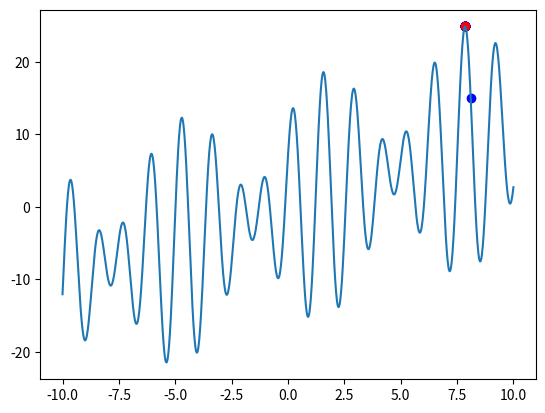

The matplotlib source for this figure:
# -*- coding: utf-8 -*-
"""
粒子群优化算法
粒子群算法求解函数最大值（最小值）
f(x)= x + 10*sin5x + 7*cos4x  根据具体情况 改函数
"""
import matplotlib
import numpy as np
import matplotlib.pyplot as plt
# 粒子（鸟）
class Particle:
    def __init__(self):
        self.p = 0  # 粒子当前位置
        self.v = 0  # 粒子当前速度
        self.pbest = 0  # 粒子历史最好位置


class PSO:
    def __init__(self, N=20, iter_N=200):
        self.w = 0.2  # 惯性因子
        self.c1 = 1  # 自我认知学习因子
        self.c2 = 2  # 社会认知学习因子
        self.gbest = 0  # 种群当前最好位置
        self.N = N  # 种群中粒子数量
        self.POP = []  # 种群
        self.iter_N = iter_N  # 迭代次数

    # 适应度值计算函数
    def fitness(self, x):
        return x + 10 * np.sin(5 * x) + 7 * np.cos(4 * x)

    # 找到全局最优解
    def g_best(self, pop):
        for bird in pop:
            if bird.fitness > self.fitness(self.gbest):
                self.gbest = bird.p

    # 初始化种群
    def initPopulation(self, pop, N):
        for i in range(N):
            bird = Particle()
            bird.p = np.random.uniform(-10, 10)#从一个均匀分布[low,high)中随机采样，注意定义域是左闭右开，即包含low，不包含high.
            bird.fitness = self.fitness(bird.p)
            bird.pbest = bird.fitness
            pop.append(bird)
        # 找到种群中的最优位置
        self.g_best(pop)

    # 更新速度和位置，和p_best
    def update(self, pop):
        for bird in pop:
            v = self.w * bird.v + self.c1 * np.random.random() * (
                        bird.pbest - bird.p) + self.c2 * np.random.random() * (self.gbest - bird.p)

            p = bird.p + v

            if -10 < p < 10:
                bird.p = p
                bird.v = v
                # 更新适应度
                bird.fitness = self.fitness(bird.p)

                # 是否需要更新本粒子历史最好位置
                if bird.fitness > self.fitness(bird.pbest):
                    bird.pbest = bird.p

    def implement(self):
        # 初始化种群
        self.initPopulation(self.POP, self.N)
        ###########开始1#############
        # 迭代
        # 更新速度和位置,p_best,更新种群中最好位置
        def func(x):
            return x + 10 * np.sin(5 * x) + 7 * np.cos(4 * x)
        
        x = np.linspace(-10, 10, 1000)
        y = func(x)
        
        # 迭代
        for i in range(self.iter_N):
            # 更新速度和位置
            self.update(self.POP)
            
            # 更新种群中最好位置
            self.g_best(self.POP)
            
            # 绘制动画
            plt.clf()
            scatter_x = np.array([ind.p for ind in pso.POP])
            scatter_y = np.array([ind.fitness for ind in pso.POP])
            
            scatter_x1 = pso.gbest
            scatter_y1 = pso.fitness(pso.gbest)
            
            plt.plot(x, y)
            plt.scatter(scatter_x, scatter_y, c='b')
            plt.scatter(scatter_x1, scatter_y1, c='r')
            plt.pause(0.01)



        ###########结束1#############


pso = PSO(N=20, iter_N=200)
pso.implement()

'''
#可以查看求解过程
for ind in pso.POP:
    print("x = ", ind.p, "f(x) = ", ind.fitness)
print("最优解 x = ", pso.gbest, "相应最大值 f(x) = ", pso.fitness(pso.gbest))
'''

if (pso.gbest>=7.850) and (pso.gbest<=7.860) :
    if (pso.fitness(pso.gbest)>=24.850) and (pso.fitness(pso.gbest)<=24.860) :
        print('success')